Dataset: VIntel (GitHub, ysharma12/VIntel). Classes: bar stool, bookcase, chandelier, dining chair, market umbrella, night stands, ottoman, sconces, table lamp, vases.

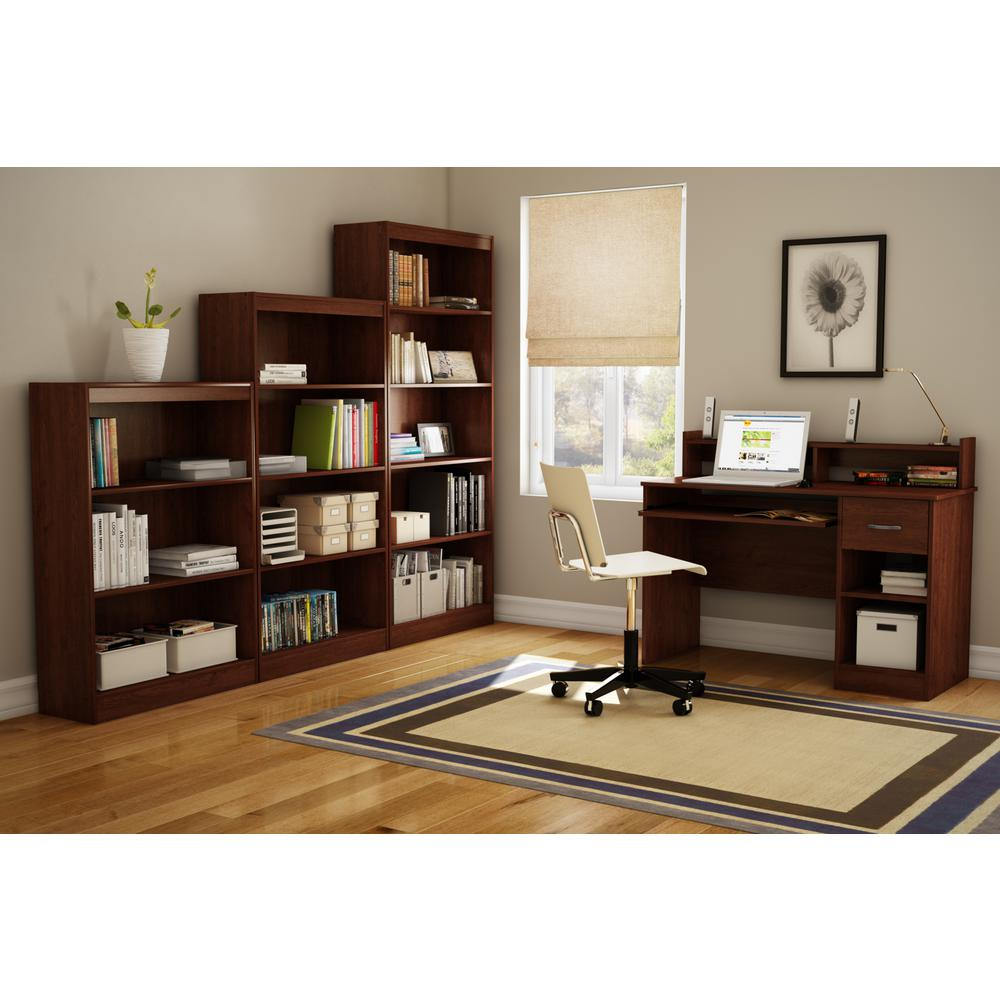
Label: bookcase

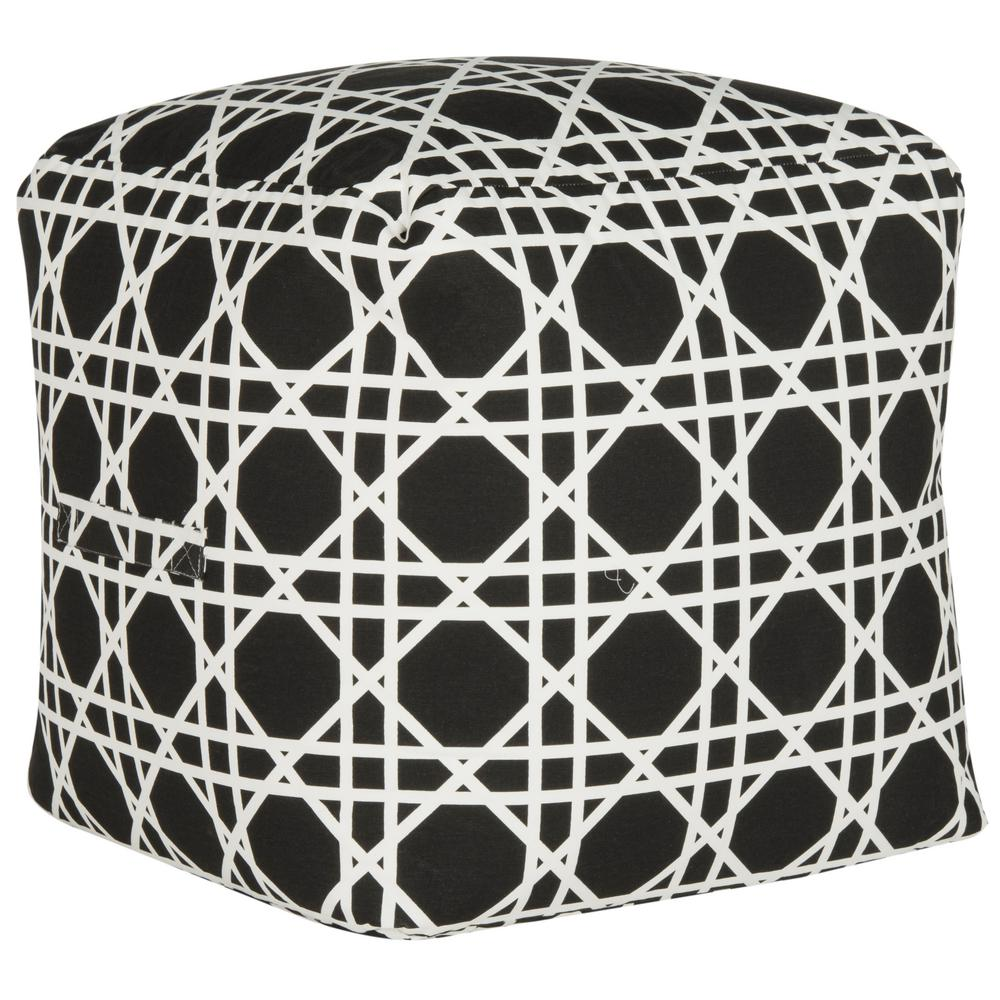
Label: ottoman

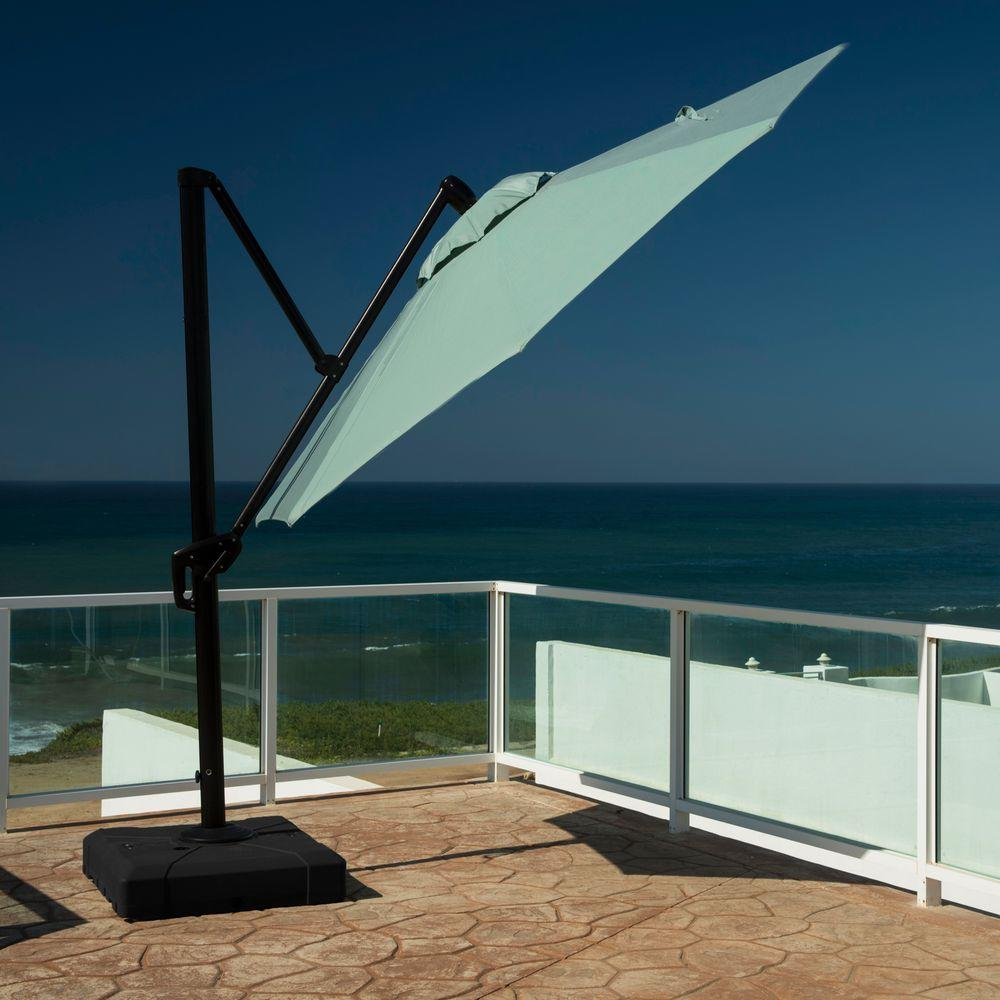
Label: market umbrella

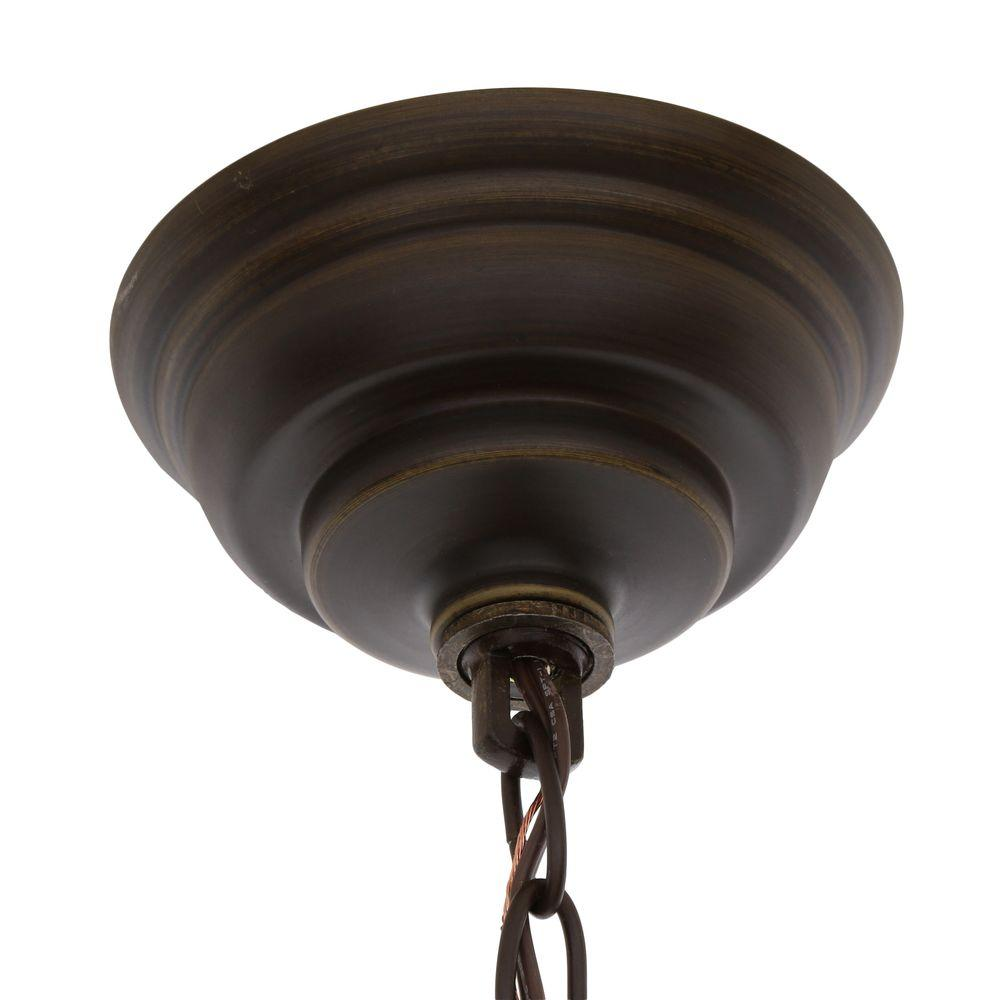
Label: chandelier

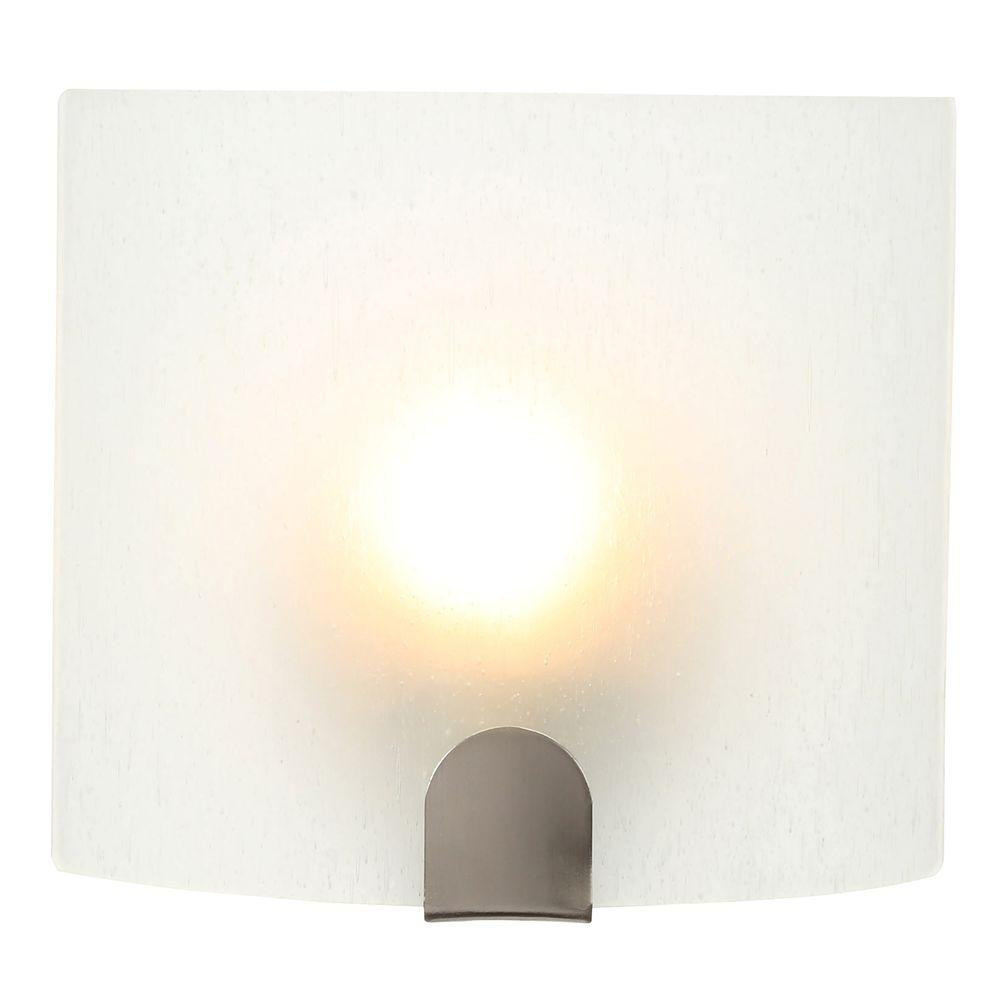
Label: sconces

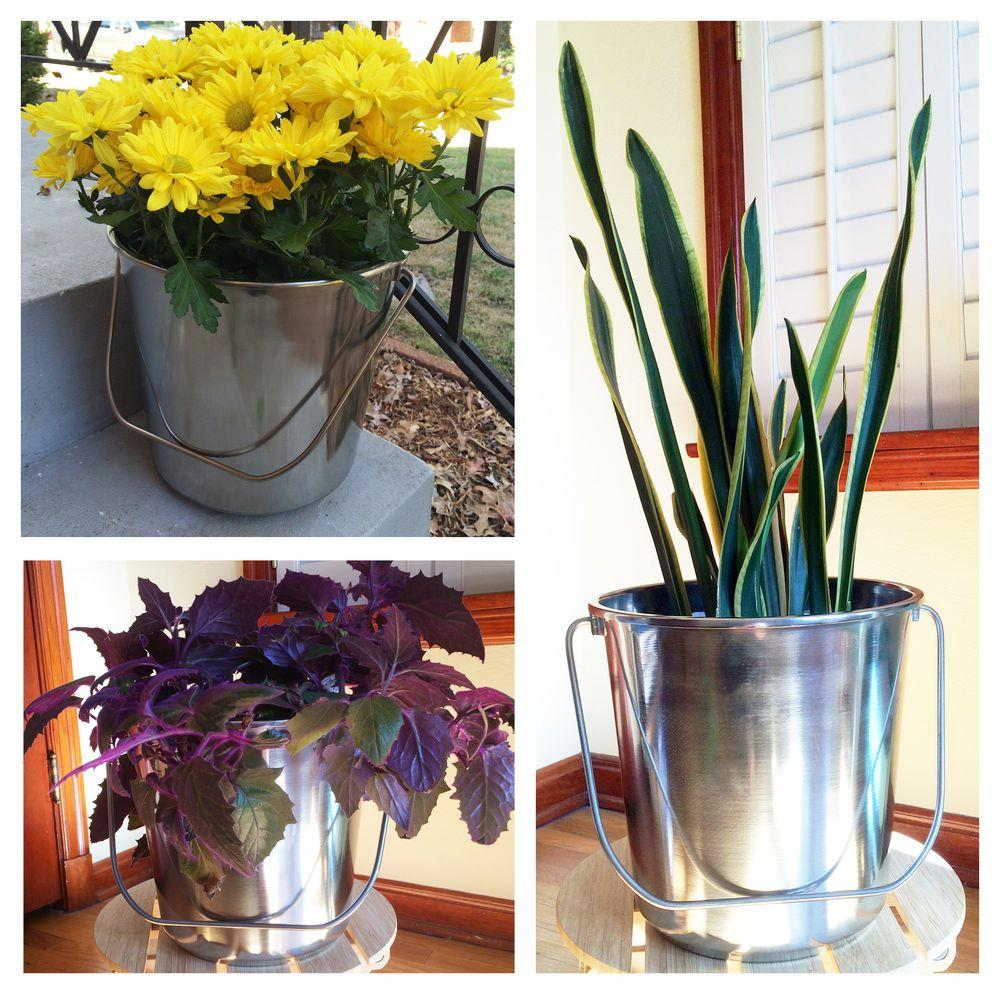
Label: vases
